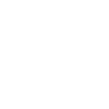
t = 0.00 s
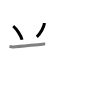
t = 2.50 s
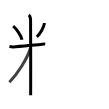
t = 4.75 s
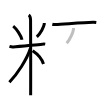
t = 7.25 s
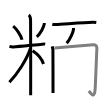
t = 9.50 s
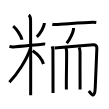
t = 12.00 s

The animated SVG that drew these frames (rendered in a browser with its animation timeline set to each time). Animation: 12 SMIL elements (animate=12); one cycle of 12.00 s.

<svg width="109px" height="109px" viewBox="0 0 px 109px" xmlns="http://www.w3.org/2000/svg" xmlns:xlink="http://www.w3.org/1999/xlink" xml:space="preserve" version="1.1"  baseProfile="full">
<path d="M13.19,26.14c3.1,2.44,8.03,9.81,8.81,13.6" style="fill:none;stroke:black;stroke-width:3;opacity:0">
  <animate attributeType="CSS" attributeName="opacity" from="0" to="1" begin="0s" dur="1s" repeatCount="0" fill="freeze" />
</path>
<path d="M44.26,22.97c0.02,0.33,0.04,0.84-0.04,1.31c-0.51,2.76-3.42,8.81-7.4,12.51" style="fill:none;stroke:black;stroke-width:3;opacity:0">
  <animate attributeType="CSS" attributeName="opacity" from="0" to="1" begin="1s" dur="1s" repeatCount="0" fill="freeze" />
</path>
<path d="M9.46,46.37c0.6,0.17,2.22,0.6,3.82,0.51c5.77-0.33,22.39-2.19,28.91-2.74c1.6-0.13,2.01-0.17,3.02,0" style="fill:none;stroke:black;stroke-width:3;opacity:0">
  <animate attributeType="CSS" attributeName="opacity" from="0" to="1" begin="2s" dur="1s" repeatCount="0" fill="freeze" />
</path>
<path d="M28.71,15.01c1.19,0.71,1.79,3.1,1.86,5.09c0.03,0.72,0.18,43.94,0.1,65.71c-0.01,4.13-0.03,7.42-0.03,9.44" style="fill:none;stroke:black;stroke-width:3;opacity:0">
  <animate attributeType="CSS" attributeName="opacity" from="0" to="1" begin="3s" dur="1s" repeatCount="0" fill="freeze" />
</path>
<path d="M30.45,48.31C26.93,59.54,17.13,74.26,9.38,82.24" style="fill:none;stroke:black;stroke-width:3;opacity:0">
  <animate attributeType="CSS" attributeName="opacity" from="0" to="1" begin="4s" dur="1s" repeatCount="0" fill="freeze" />
</path>
<path d="M32.62,50.82c5.16,3.43,8.96,7.39,10.88,13.18" style="fill:none;stroke:black;stroke-width:3;opacity:0">
  <animate attributeType="CSS" attributeName="opacity" from="0" to="1" begin="5s" dur="1s" repeatCount="0" fill="freeze" />
</path>
<path d="M52.32,24.3c0.88,0.23,2.5,0.26,3.38,0.23c6.78-0.24,27.9-2.09,37.51-2.21c1.47-0.02,2.35,0.11,3.08,0.22" style="fill:none;stroke:black;stroke-width:3;opacity:0">
  <animate attributeType="CSS" attributeName="opacity" from="0" to="1" begin="6s" dur="1s" repeatCount="0" fill="freeze" />
</path>
<path d="M73.5,28c0.02,0.36,0.04,0.93-0.04,1.45c-0.46,3.06-3.12,9.77-6.75,13.87" style="fill:none;stroke:black;stroke-width:3;opacity:0">
  <animate attributeType="CSS" attributeName="opacity" from="0" to="1" begin="7s" dur="1s" repeatCount="0" fill="freeze" />
</path>
<path d="M52.21,46.32c0.29,1.21,0.65,1.63,0.72,3.83c0.08,2.47,0.08,25.01,0.08,36.5c0,3.21,0,5.56,0,6.36" style="fill:none;stroke:black;stroke-width:3;opacity:0">
  <animate attributeType="CSS" attributeName="opacity" from="0" to="1" begin="8s" dur="1s" repeatCount="0" fill="freeze" />
</path>
<path d="M54.57,48.02c10.28-0.95,37.6-3.14,38.74-3.2c2.33-0.12,3.66,1.2,3.57,3.01c-0.2,4.1-1.33,33.64-1.67,40.48c-0.56,11.46-3.84,5.51-6.44,2.64" style="fill:none;stroke:black;stroke-width:3;opacity:0">
  <animate attributeType="CSS" attributeName="opacity" from="0" to="1" begin="9s" dur="1s" repeatCount="0" fill="freeze" />
</path>
<path d="M65.78,47.22c0.48,0.98,0.85,2.13,0.85,5.37c0.01,9.9-0.24,19.76-0.28,30.36c-0.01,2.15-0.01,4.33,0.01,6.55" style="fill:none;stroke:black;stroke-width:3;opacity:0">
  <animate attributeType="CSS" attributeName="opacity" from="0" to="1" begin="10s" dur="1s" repeatCount="0" fill="freeze" />
</path>
<path d="M79.13,47.39c0.49,0.92,0.93,2,0.91,5.05c-0.05,9.19,0,20.34,0.03,29.44c0.01,2.72,0.01,5.25,0.01,7.5" style="fill:none;stroke:black;stroke-width:3;opacity:0">
  <animate attributeType="CSS" attributeName="opacity" from="0" to="1" begin="11s" dur="1s" repeatCount="0" fill="freeze" />
</path>
</svg>
